3-way image classification set "data" from GitHub (plumdeq/cardiac-atlas); label vocabulary: heart failure infarct, hypertrophy, normal.

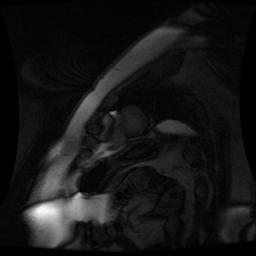
Label: normal

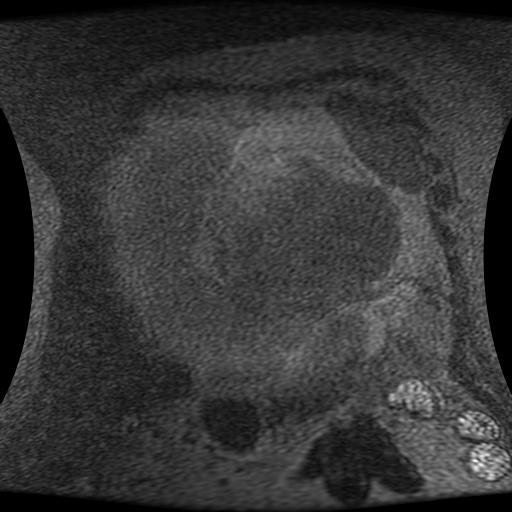
Label: heart failure infarct

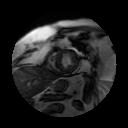
Label: heart failure infarct

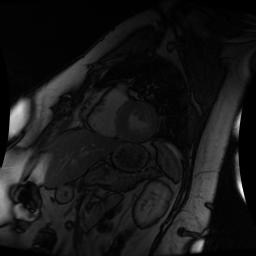
Label: normal

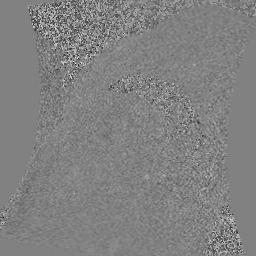
Label: hypertrophy

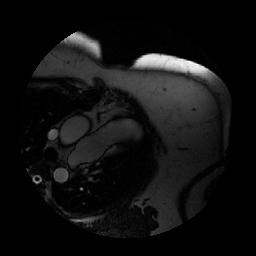
Label: hypertrophy
